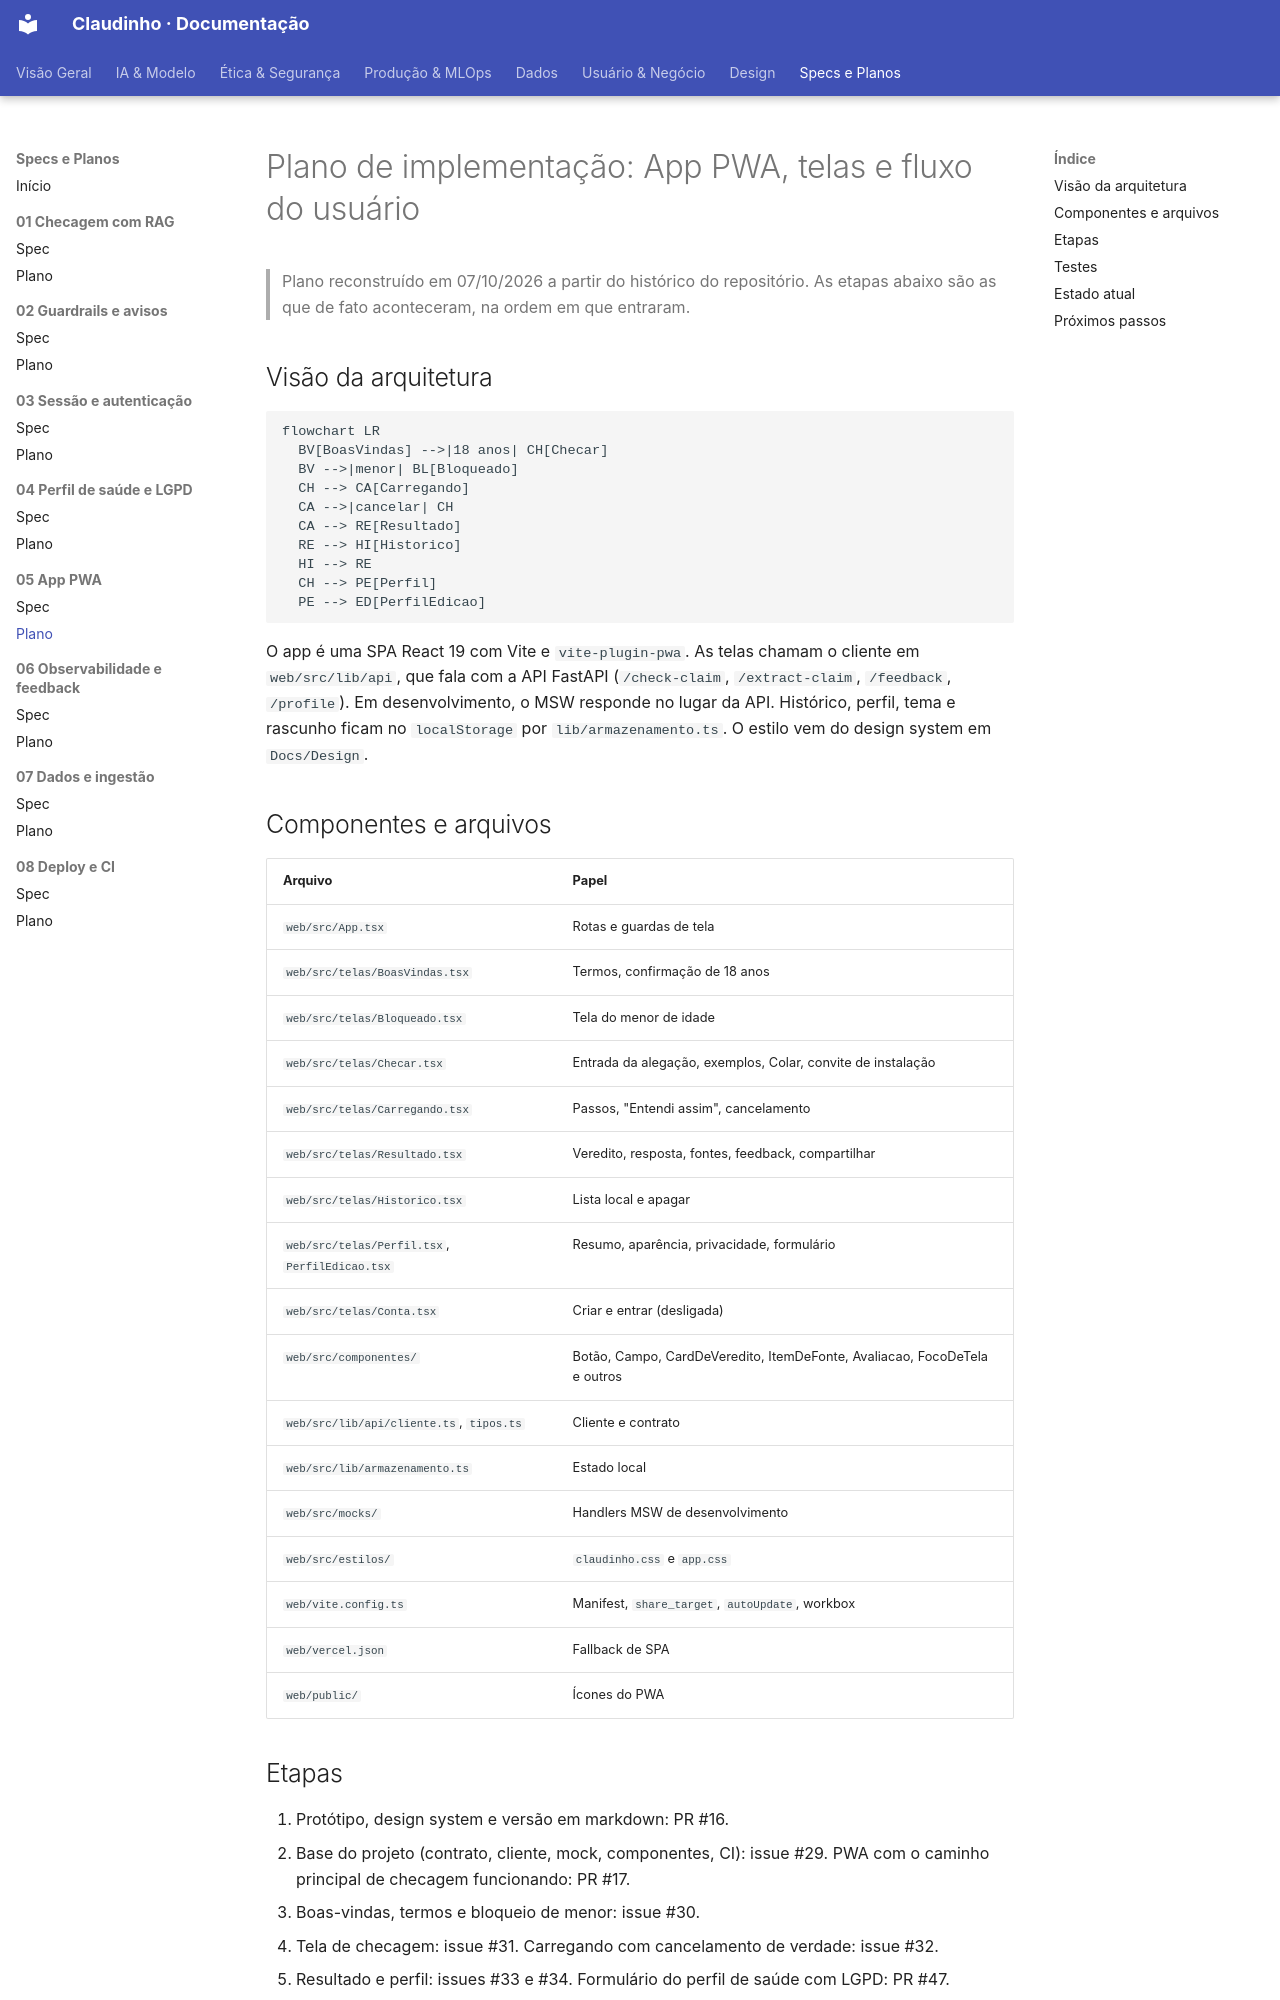

repository: unb-Sistemas-de-Machine-learning/challenge_1_claudinho · page: Specs/05-app-pwa/plano/index.html · generator: mkdocs

# Plano de implementação: App PWA, telas e fluxo do usuário

> Plano reconstruído em 07/10/2026 a partir do histórico do repositório. As etapas abaixo são as que de fato aconteceram, na ordem em que entraram.

## Visão da arquitetura

```mermaid
flowchart LR
  BV[BoasVindas] -->|18 anos| CH[Checar]
  BV -->|menor| BL[Bloqueado]
  CH --> CA[Carregando]
  CA -->|cancelar| CH
  CA --> RE[Resultado]
  RE --> HI[Historico]
  HI --> RE
  CH --> PE[Perfil]
  PE --> ED[PerfilEdicao]
```

O app é uma SPA React 19 com Vite e `vite-plugin-pwa`. As telas chamam o cliente em `web/src/lib/api`, que fala com a API FastAPI (`/check-claim`, `/extract-claim`, `/feedback`, `/profile`). Em desenvolvimento, o MSW responde no lugar da API. Histórico, perfil, tema e rascunho ficam no `localStorage` por `lib/armazenamento.ts`. O estilo vem do design system em `Docs/Design`.

## Componentes e arquivos

| Arquivo | Papel |
|---|---|
| `web/src/App.tsx` | Rotas e guardas de tela |
| `web/src/telas/BoasVindas.tsx` | Termos, confirmação de 18 anos |
| `web/src/telas/Bloqueado.tsx` | Tela do menor de idade |
| `web/src/telas/Checar.tsx` | Entrada da alegação, exemplos, Colar, convite de instalação |
| `web/src/telas/Carregando.tsx` | Passos, "Entendi assim", cancelamento |
| `web/src/telas/Resultado.tsx` | Veredito, resposta, fontes, feedback, compartilhar |
| `web/src/telas/Historico.tsx` | Lista local e apagar |
| `web/src/telas/Perfil.tsx`, `PerfilEdicao.tsx` | Resumo, aparência, privacidade, formulário |
| `web/src/telas/Conta.tsx` | Criar e entrar (desligada) |
| `web/src/componentes/` | Botão, Campo, CardDeVeredito, ItemDeFonte, Avaliacao, FocoDeTela e outros |
| `web/src/lib/api/cliente.ts`, `tipos.ts` | Cliente e contrato |
| `web/src/lib/armazenamento.ts` | Estado local |
| `web/src/mocks/` | Handlers MSW de desenvolvimento |
| `web/src/estilos/` | `claudinho.css` e `app.css` |
| `web/vite.config.ts` | Manifest, `share_target`, `autoUpdate`, workbox |
| `web/vercel.json` | Fallback de SPA |
| `web/public/` | Ícones do PWA |
